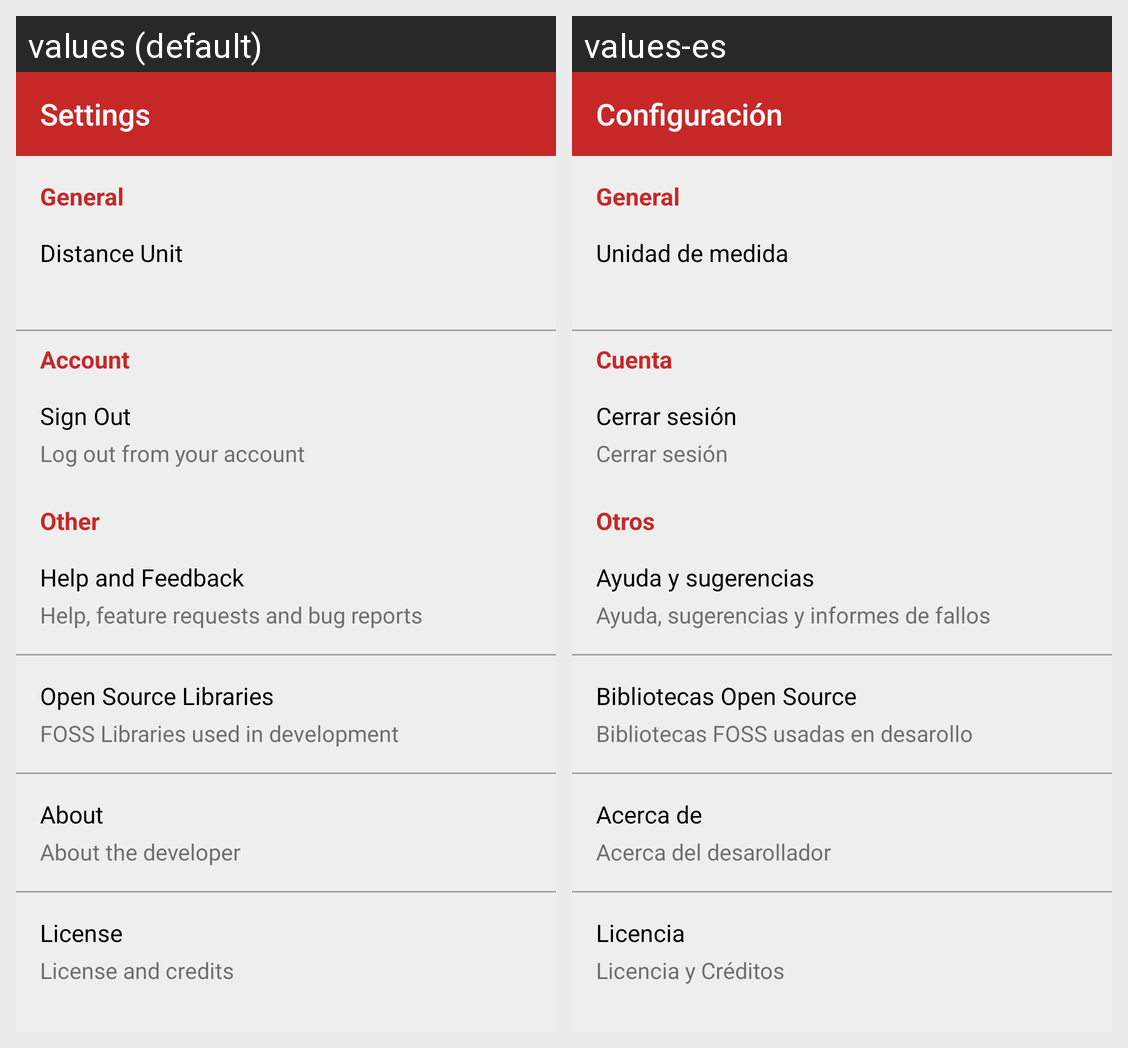

Locale-by-locale string values for the Android screen shown in this grid:
Android screen res/layout/activity_settings.xml rendered under 2 locales, left to right: values (default), values-es. Device: Nexus 5 (rendered at 1080×1920; each locale shown at half size, 540×960, under a caption strip naming it); theme AppTheme.
Strings drawn on this screen, with the default value and each locale's value (text and hints the layout hard-codes, and strings that could not be matched under every locale, appear in the picture but are not listed):

settings_title
  values: Settings
  values-es: Configuración

settings_general
  values: General
  values-es: General

settings_distanceunit
  values: Distance Unit
  values-es: Unidad de medida

settings_account
  values: Account
  values-es: Cuenta

settings_signout
  values: Sign Out
  values-es: Cerrar sesión

settings_logout_description
  values: Log out from your account
  values-es: Cerrar sesión

settings_other
  values: Other
  values-es: Otros

settings_helpfeedback
  values: Help and Feedback
  values-es: Ayuda y sugerencias

settings_help
  values: Help, feature requests and bug reports
  values-es: Ayuda, sugerencias y informes de fallos

settings_opensourcelibraries
  values: Open Source Libraries
  values-es: Bibliotecas Open Source

settings_fosslibraries
  values: FOSS Libraries used in development
  values-es: Bibliotecas FOSS usadas en desarollo

settings_about
  values: About
  values-es: Acerca de

settings_aboutdeveloper
  values: About the developer
  values-es: Acerca del desarollador

settings_license
  values: License
  values-es: Licencia

settings_license_and_credits
  values: License and credits
  values-es: Licencia y Créditos
